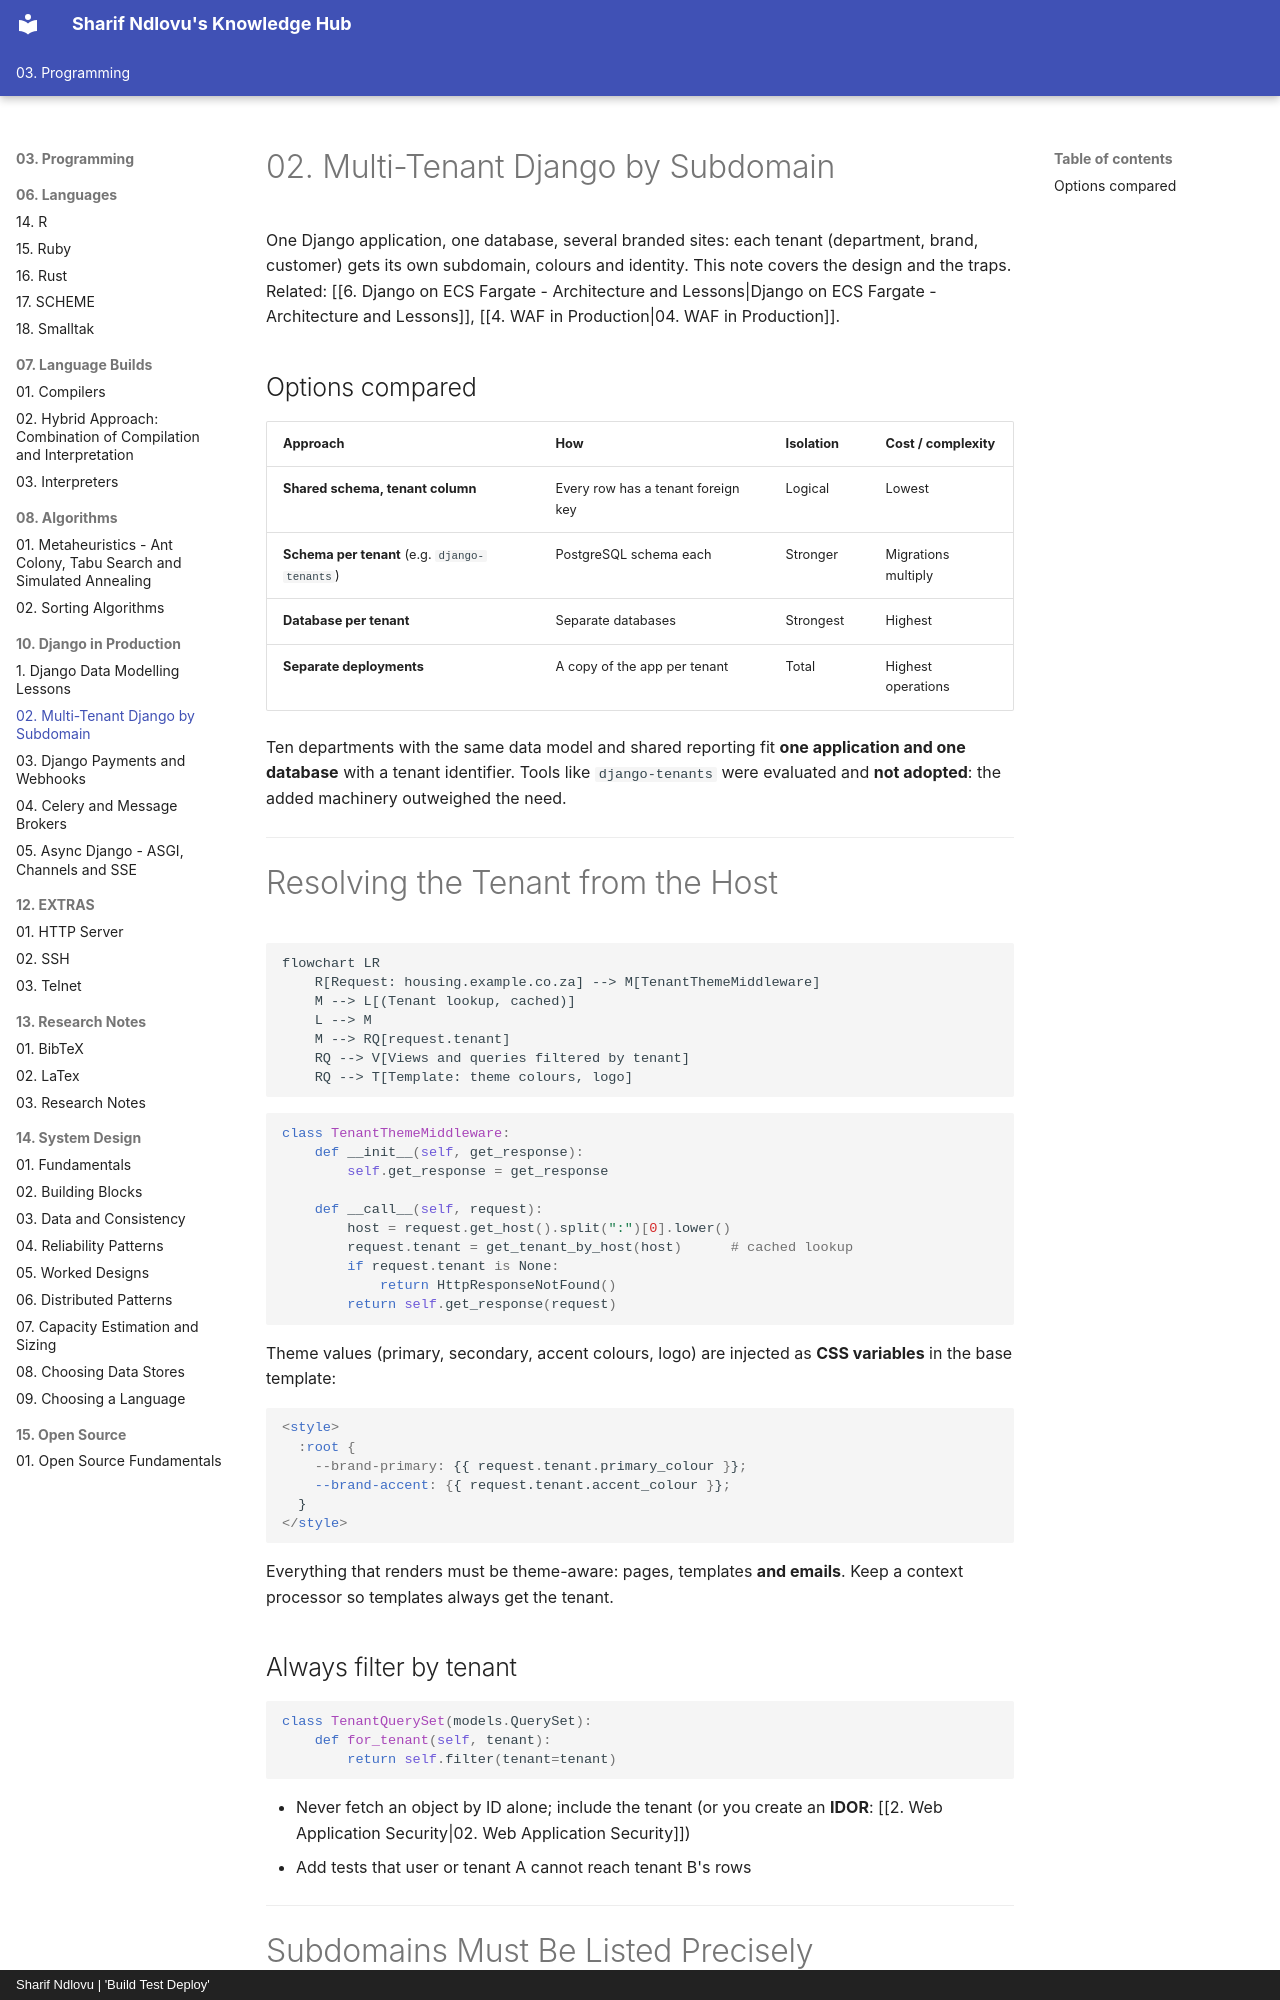

repository: sharifndlovu123/knowledge_base_map · page: 03. Programming/10. Django in Production/2. Multi-Tenant Django by Subdomain.html · generator: mkdocs · copyright: Sharif Ndlovu | 'Build Test Deploy'

# 02. Multi-Tenant Django by Subdomain

One Django application, one database, several branded sites: each tenant (department, brand, customer) gets its own subdomain, colours and identity. This note covers the design and the traps. Related: [[6. Django on ECS Fargate - Architecture and Lessons|Django on ECS Fargate - Architecture and Lessons]], [[4. WAF in Production|04. WAF in Production]].

## Options compared

| Approach | How | Isolation | Cost / complexity |
| -------- | --- | --------- | ----------------- |
| **Shared schema, tenant column** | Every row has a tenant foreign key | Logical | Lowest |
| **Schema per tenant** (e.g. `django-tenants`) | PostgreSQL schema each | Stronger | Migrations multiply |
| **Database per tenant** | Separate databases | Strongest | Highest |
| **Separate deployments** | A copy of the app per tenant | Total | Highest operations |

Ten departments with the same data model and shared reporting fit **one application and one database** with a tenant identifier. Tools like `django-tenants` were evaluated and **not adopted**: the added machinery outweighed the need.

---

# Resolving the Tenant from the Host

```mermaid
flowchart LR
    R[Request: housing.example.co.za] --> M[TenantThemeMiddleware]
    M --> L[(Tenant lookup, cached)]
    L --> M
    M --> RQ[request.tenant]
    RQ --> V[Views and queries filtered by tenant]
    RQ --> T[Template: theme colours, logo]
```

```python
class TenantThemeMiddleware:
    def __init__(self, get_response):
        self.get_response = get_response

    def __call__(self, request):
        host = request.get_host().split(":")[0].lower()
        request.tenant = get_tenant_by_host(host)      # cached lookup
        if request.tenant is None:
            return HttpResponseNotFound()
        return self.get_response(request)
```

Theme values (primary, secondary, accent colours, logo) are injected as **CSS variables** in the base template:

```html
<style>
  :root {
    --brand-primary: {{ request.tenant.primary_colour }};
    --brand-accent: {{ request.tenant.accent_colour }};
  }
</style>
```

Everything that renders must be theme-aware: pages, templates **and emails**. Keep a context processor so templates always get the tenant.

## Always filter by tenant

```python
class TenantQuerySet(models.QuerySet):
    def for_tenant(self, tenant):
        return self.filter(tenant=tenant)
```

- Never fetch an object by ID alone; include the tenant (or you create an **IDOR**: [[2. Web Application Security|02. Web Application Security]])
- Add tests that user or tenant A cannot reach tenant B's rows

---
